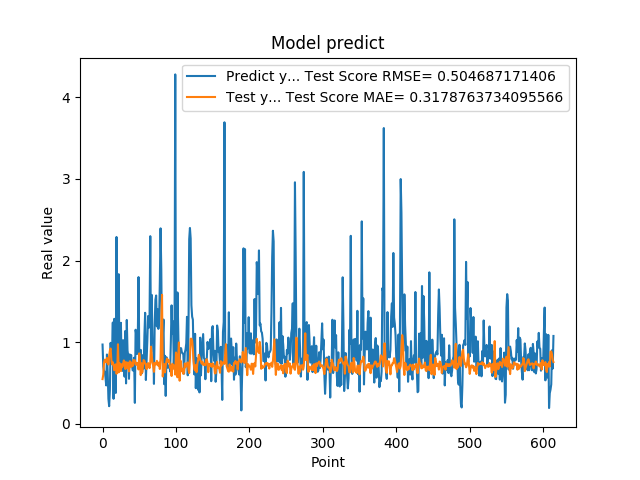

The data file committed next to this chart (first rows):
9.704009890556335449e-01, 5.468472490129521191e-01
6.997730135917663574e-01, 6.012952335637657963e-01
6.361600160598754883e-01, 7.481707624237214915e-01
6.393389701843261719e-01, 7.848274275145988854e-01
5.699130296707153320e-01, 7.683346035556315456e-01
4.694110155105590820e-01, 7.513441202059574220e-01
8.482750058174133301e-01, 8.070213436276880703e-01
6.324055790901184082e-01, 7.626147719177275297e-01
3.047409951686859131e-01, 7.257819797938510620e-01
2.148479968309402466e-01, 8.303850728217146981e-01
4.153338372707366943e-01, 8.967733963433198729e-01
9.913370013236998401e-01, 9.221111108835100545e-01
7.429170012474058948e-01, 7.824353551177225530e-01
8.799139857292175293e-01, 7.268797818030789948e-01
1.240342974662780762e+00, 7.532921642567650400e-01
3.054729998111724854e-01, 7.171552010315559444e-01
1.285866022109985352e+00, 6.550843760971157836e-01
1.090137004852295144e+00, 7.106287424776875916e-01
3.773260116577148438e-01, 7.276814126120909609e-01
2.288666009902954102e+00, 6.127511855389055073e-01
8.070570230484008789e-01, 6.484687057462322768e-01
8.929409980773925781e-01, 9.742356046697453476e-01
1.832507014274596724e+00, 6.296474349239695734e-01
7.223749756813049316e-01, 7.449275810136942733e-01
7.407349944114685059e-01, 6.883029953329266037e-01
1.236768960952758789e+00, 6.450768574929902632e-01
7.108730077743530273e-01, 7.293662272937527780e-01
6.473349928855895996e-01, 6.963541359604515923e-01
1.024247765541076882e+00, 7.387542338146022569e-01
7.440620064735412598e-01, 7.757181432335592541e-01
5.768560171127319336e-01, 7.496978957623272599e-01
1.137029051780700906e+00, 6.709771186424351441e-01
4.941360056400298517e-01, 7.537911331960905903e-01
1.271524906158447266e+00, 6.789524093320630227e-01
8.988280296325682484e-01, 7.476391316623475225e-01
8.299319744110107422e-01, 7.410280462847347316e-01
5.502920150756835938e-01, 6.413773260353601291e-01
8.491920232772827148e-01, 7.646555571052271461e-01
7.995309829711914062e-01, 7.602224575197902290e-01
8.413559794425964355e-01, 6.963907161567007842e-01
7.240070104598999023e-01, 7.451912705109170476e-01
6.538060307502746582e-01, 7.060909903054872760e-01
6.538396477699279785e-01, 7.812221319270218345e-01
8.085789680480957031e-01, 7.777497916249779264e-01
2.556999921798706055e-01, 7.768014994110605809e-01
1.151844024658203125e+00, 7.245659293749761032e-01
1.088750958442687988e+00, 7.470067401047637556e-01
8.547700047492980957e-01, 7.210866503207868927e-01
1.052428960800170898e+00, 7.402160616698837403e-01
1.797067999839782715e+00, 6.649894204259361175e-01
8.751260042190551758e-01, 8.618627286164650680e-01
7.571684122085571289e-01, 7.701607493791071679e-01
9.052469730377196155e-01, 5.961419622130739171e-01
6.141330003738403320e-01, 7.413162368526348134e-01
6.452289819717407227e-01, 6.267376039693676182e-01
8.408679962158203125e-01, 6.981000407480678627e-01
6.755350232124328613e-01, 7.800298307434303524e-01
1.084153056144714355e+00, 7.699317661442960370e-01
1.359479665756225586e+00, 7.403958451482094416e-01
5.357339978218078613e-01, 7.242786721294672825e-01
7.839810252189636230e-01, 6.704893472448578695e-01
... 554 more rows
